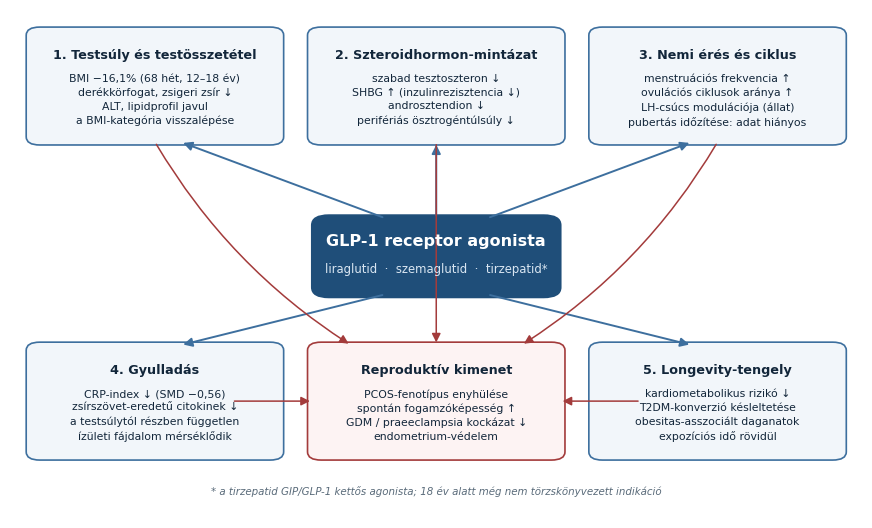

Write Python code to recreate this figure.
# 1. abra: GLP-1 receptor agonistak hatasa a serdulokori reproduktiv tengelyre
import matplotlib
matplotlib.use("Agg")
import matplotlib.pyplot as plt
from matplotlib.patches import FancyBboxPatch, FancyArrowPatch
import matplotlib.font_manager as fm

plt.rcParams["font.family"] = "DejaVu Sans"
plt.rcParams["svg.fonttype"] = "none"
plt.rcParams["pdf.fonttype"] = 42

W, H = 11.0, 6.6
fig, ax = plt.subplots(figsize=(W, H))
ax.set_xlim(0, 100); ax.set_ylim(0, 100); ax.axis("off")

C_DRUG = "#1f4e79"
C_BOX  = "#f2f6fa"
C_EDGE = "#3d6f9e"
C_ACC  = "#a33b3b"
C_TXT  = "#12263a"

def box(x, y, w, h, title, lines, fc=C_BOX, ec=C_EDGE, tc=C_TXT, ts=9.2, ls=7.8):
    ax.add_patch(FancyBboxPatch((x, y), w, h, boxstyle="round,pad=0.6,rounding_size=1.6",
                                fc=fc, ec=ec, lw=1.2))
    ax.text(x + w/2, y + h - 3.6, title, ha="center", va="top", fontsize=ts,
            fontweight="bold", color=tc)
    ax.text(x + w/2, y + h - 8.6, "\n".join(lines), ha="center", va="top",
            fontsize=ls, color=tc, linespacing=1.45)

def arrow(p1, p2, color=C_EDGE, lw=1.4, style="-|>", rad=0.0):
    ax.add_patch(FancyArrowPatch(p1, p2, arrowstyle=style, mutation_scale=13,
                                 lw=lw, color=color,
                                 connectionstyle=f"arc3,rad={rad}",
                                 shrinkA=2, shrinkB=2))

# --- kozponti elem ---
ax.add_patch(FancyBboxPatch((36, 44), 28, 15, boxstyle="round,pad=0.6,rounding_size=2",
                            fc=C_DRUG, ec=C_DRUG, lw=1.2))
ax.text(50, 54.5, "GLP-1 receptor agonista", ha="center", va="center",
        fontsize=11.5, fontweight="bold", color="white")
ax.text(50, 49.0, "liraglutid  ·  szemaglutid  ·  tirzepatid*",
        ha="center", va="center", fontsize=8.4, color="#d9e6f2")

# --- 5 hatasdomen ---
box(2.5, 74, 29, 22, "1. Testsúly és testösszetétel",
    ["BMI −16,1% (68 hét, 12–18 év)",
     "derékkörfogat, zsigeri zsír ↓",
     "ALT, lipidprofil javul",
     "a BMI-kategória visszalépése"])

box(35.5, 74, 29, 22, "2. Szteroidhormon-mintázat",
    ["szabad tesztoszteron ↓",
     "SHBG ↑ (inzulinrezisztencia ↓)",
     "androsztendion ↓",
     "perifériás ösztrogéntúlsúly ↓"])

box(68.5, 74, 29, 22, "3. Nemi érés és ciklus",
    ["menstruációs frekvencia ↑",
     "ovulációs ciklusok aránya ↑",
     "LH-csúcs modulációja (állat)",
     "pubertás időzítése: adat hiányos"])

box(2.5, 12, 29, 22, "4. Gyulladás",
    ["CRP-index ↓ (SMD −0,56)",
     "zsírszövet-eredetű citokinek ↓",
     "a testsúlytól részben független",
     "ízületi fájdalom mérséklődik"])

box(68.5, 12, 29, 22, "5. Longevity-tengely",
    ["kardiometabolikus rizikó ↓",
     "T2DM-konverzió késleltetése",
     "obesitas-asszociált daganatok",
     "expozíciós idő rövidül"])

# kozepso also doboz: kimenet
box(35.5, 12, 29, 22, "Reproduktív kimenet",
    ["PCOS-fenotípus enyhülése",
     "spontán fogamzóképesség ↑",
     "GDM / praeeclampsia kockázat ↓",
     "endometrium-védelem"], fc="#fdf3f3", ec=C_ACC)

# --- nyilak a kozponti elembol ---
arrow((44, 59), (20, 74))
arrow((50, 59), (50, 74))
arrow((56, 59), (80, 74))
arrow((44, 44), (20, 34))
arrow((56, 44), (80, 34))

# hatasdomenekbol a kimenet fele
arrow((17, 74), (40, 34), color=C_ACC, lw=1.1, rad=0.12)
arrow((50, 74), (50, 34), color=C_ACC, lw=1.1)
arrow((83, 74), (60, 34), color=C_ACC, lw=1.1, rad=-0.12)
arrow((26, 23), (35.5, 23), color=C_ACC, lw=1.1)
arrow((74, 23), (64.5, 23), color=C_ACC, lw=1.1)

ax.text(50, 5.2, "* a tirzepatid GIP/GLP-1 kettős agonista; 18 év alatt még nem törzskönyvezett indikáció",
        ha="center", va="center", fontsize=7.4, color="#5a6b7a", style="italic")

fig.savefig("1_abra_mechanizmus.png", dpi=600, bbox_inches="tight", facecolor="white")
fig.savefig("1_abra_mechanizmus.tif", dpi=300, bbox_inches="tight", facecolor="white")
print("1. abra kesz")
